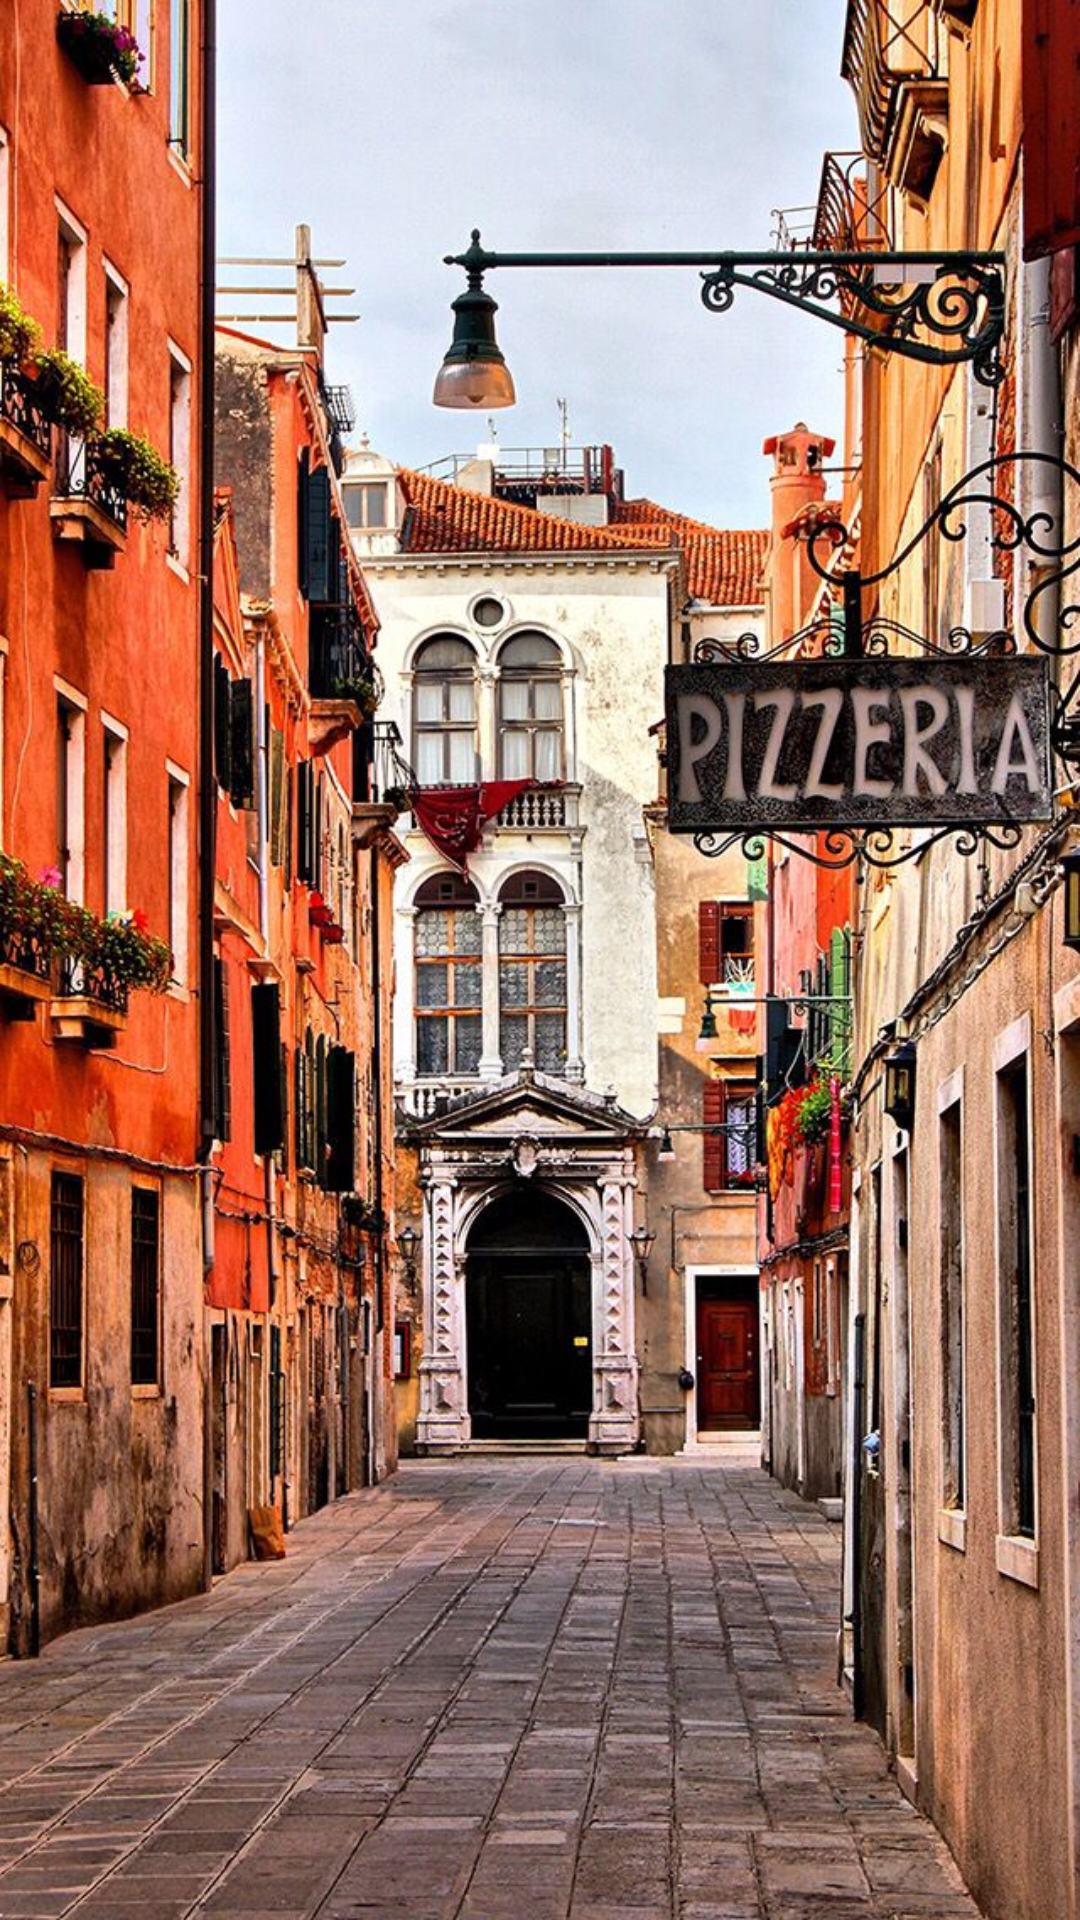

Write the Android layout XML for this screen, with the resource values it uses.
<!-- AndroidManifest.xml: activity theme Theme.AppCompat.NoActionBar -->
<!-- res/layout/activity_splash.xml -->
<?xml version="1.0" encoding="utf-8"?>
<androidx.constraintlayout.widget.ConstraintLayout xmlns:android="http://schemas.android.com/apk/res/android"
    xmlns:app="http://schemas.android.com/apk/res-auto"
    xmlns:tools="http://schemas.android.com/tools"
    android:layout_width="match_parent"
    android:layout_height="match_parent"
    tools:context=".SplashActivity"
    android:background="@drawable/splash">

    <ProgressBar
        android:id="@+id/progressBar"
        style="?android:attr/progressBarStyle"
        android:layout_width="75dp"
        android:layout_height="67dp"
        app:layout_constraintBottom_toBottomOf="parent"
        app:layout_constraintEnd_toEndOf="parent"
        app:layout_constraintStart_toStartOf="parent"
        app:layout_constraintTop_toTopOf="parent"
        app:layout_constraintVertical_bias="0.89" />
</androidx.constraintlayout.widget.ConstraintLayout>
<!-- resources referenced by this layout -->
<resources>
  <!-- drawable splash (drawable) -->
  <?xml version="1.0" encoding="utf-8"?>
  <layer-list xmlns:android="http://schemas.android.com/apk/res/android">
      <item android:drawable="@drawable/fon"></item>
  
  </layer-list>
  <!-- drawable fon: jpg bitmap (drawable, 218248 bytes) -->
</resources>
